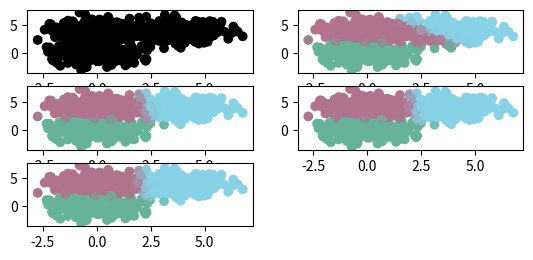

Here is the Python script that generated this plot:
import numpy as np
import matplotlib.pyplot as plt

def d(u, v):
    diff = u - v
    return diff.dot(diff)

def cost(X, R, M):
    cost = 0
    for k in range(len(M)):
        for n in range(len(X)):
            cost += R[n,k]*d(M[k], X[n])

    return cost

def plot_k_means(X, K, max_iter=20, beta=1.0):
    N, D = X.shape

    M = np.array(
        X[np.random.choice(N, K, replace=False), :]
    )

    R = np.zeros((N, K))

    grid_width = 5
    grid_height = max_iter // grid_width
    random_colors = np.random.random((K, 3))
    plt.figure()

    costs = np.zeros(max_iter)
    for i in range(max_iter):
        colors = R.dot(random_colors)
        plt.subplot(grid_width, grid_height, i + 1)
        plt.scatter(X[:,0], X[:,1], c=colors)

        # recalculate responsibility
        for k in range(K):
            for n in range(N):
                denomIter = (np.exp(-beta * d(M[j], X[n])) for j in range(K))
                numExp = -beta * d(M[k], X[n])

                R[n,k] = np.exp(numExp) / np.sum(np.fromiter(denomIter, float))

        # recalculate the means
        for k in range(K):
            M[k] = R[:,k].dot(X) / R[:,k].sum()

        # calculate cost and break if it hasn't changed much
        costs[i] = cost(X, R, M)
        if i > 0 and np.abs(costs[i] - costs[i-1]) < 0.1:
            break

    plt.show()

def main():
    D = 2
    s = 4 # distance between means

    mean1 = np.array([0, 0])
    mean2 = np.array([s, s])
    mean3 = np.array([0, s])

    samples = 900
    data = np.zeros((samples, D))

    # generate the dataset
    data[:300, :] = np.random.randn(300, D) + mean1
    data[300:600, :] = np.random.randn(300, D) + mean2
    data[600:, :] = np.random.randn(300, D) + mean3

    clusters = 3
    plot_k_means(data, clusters, max_iter=10)

    # clusters = 5
    # plot_k_means(data, clusters, max_iter=30)

    # clusters = 5
    # plot_k_means(data, clusters, max_iter=30, beta=0.3)

if __name__ == '__main__':
    main()
